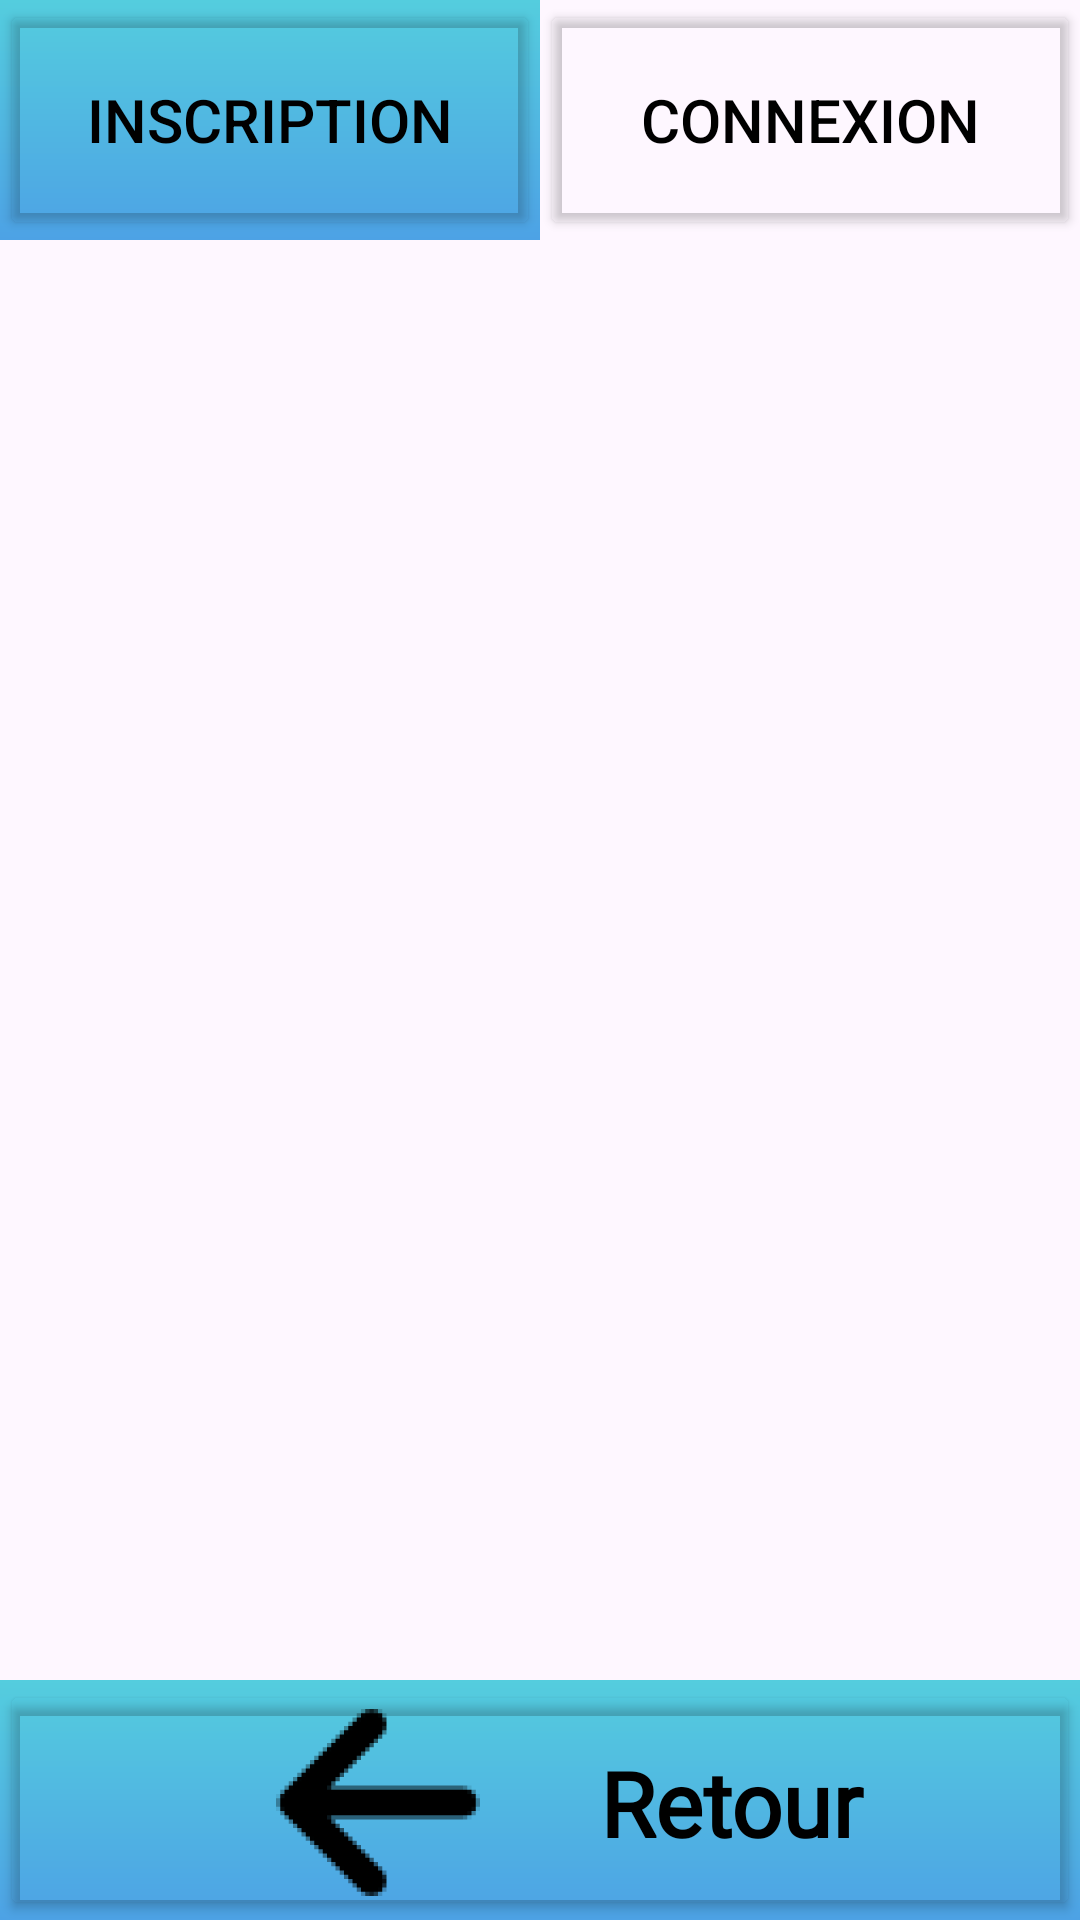

Here is an Android app screen rendered from its layout file. Give the layout XML and the strings, colors and styles it references.
<!-- AndroidManifest.xml: application theme Theme.NewAgapiVERSION311CLEAN -->
<!-- res/layout/login_inscription.xml -->
<?xml version="1.0" encoding="utf-8"?>
<androidx.constraintlayout.widget.ConstraintLayout xmlns:android="http://schemas.android.com/apk/res/android"
    android:layout_width="match_parent"
    android:layout_height="match_parent"
    xmlns:app="http://schemas.android.com/apk/res-auto">

    <View
        android:id="@+id/viewLeft"
        android:layout_width="0dp"
        android:layout_height="80dp"
        android:background="@drawable/couleur_gradient"
        app:layout_constraintStart_toStartOf="parent"
        app:layout_constraintTop_toTopOf="parent"
        app:layout_constraintWidth_percent="0.5" />

    <View
        android:id="@+id/viewRight"
        android:layout_width="0dp"
        android:layout_height="80dp"
        android:background="@drawable/couleur_gradient"
        app:layout_constraintEnd_toEndOf="parent"
        app:layout_constraintTop_toTopOf="parent"
        app:layout_constraintWidth_percent="0.5"
        android:visibility="gone"
        />


    <Button
        android:id="@+id/titleInscription"
        android:layout_width="0dp"
        android:layout_height="80dp"
        android:backgroundTint="#00FFFFFF"
        android:text="@string/inscription"
        android:textColor="@color/text_svg_main_color"
        android:textSize="20sp"
        app:layout_constraintStart_toStartOf="parent"
        app:layout_constraintEnd_toStartOf="@id/titlebuttonConnexion"
        app:layout_constraintTop_toTopOf="parent"
        app:layout_constraintWidth_percent="0.5"
        android:clickable="true"
        android:focusable="true"
        />


    <Button
        android:id="@+id/titlebuttonConnexion"
        android:layout_width="0dp"
        android:layout_height="80dp"
        android:backgroundTint="#00FFFFFF"
        android:text="@string/connexion"
        android:textColor="@color/text_svg_main_color"
        android:textSize="20sp"
        app:layout_constraintStart_toEndOf="@id/titleInscription"
        app:layout_constraintEnd_toEndOf="parent"
        app:layout_constraintTop_toTopOf="parent"
        app:layout_constraintWidth_percent="0.5"
        android:clickable="true"
        android:focusable="true"
        />

    <include
        android:id="@+id/footerauthentification"
        layout="@layout/footerauthentification"
        android:layout_width="match_parent"
        android:layout_height="wrap_content"
        app:layout_constraintBottom_toBottomOf="parent"
        app:layout_constraintStart_toStartOf="parent"
        app:layout_constraintEnd_toEndOf="parent" />


    <FrameLayout
        android:id="@+id/frameContainer"
        android:layout_width="match_parent"
        android:layout_height="0dp"
        app:layout_constraintTop_toBottomOf="@id/titlebuttonConnexion"
        app:layout_constraintBottom_toTopOf="@id/footerauthentification"
        >
    </FrameLayout>


</androidx.constraintlayout.widget.ConstraintLayout>
<!-- res/layout/footerauthentification.xml (included above) -->
<?xml version="1.0" encoding="utf-8"?>
<androidx.constraintlayout.widget.ConstraintLayout
    xmlns:android="http://schemas.android.com/apk/res/android"
    xmlns:app="http://schemas.android.com/apk/res-auto"
    xmlns:tools="http://schemas.android.com/tools"
    android:layout_width="match_parent"
    android:layout_height="wrap_content">

    <View
        android:id="@+id/zonefooter"
        android:layout_width="match_parent"
        android:layout_height="80dp"
        android:background="@drawable/couleur_gradient"
        app:layout_constraintBottom_toBottomOf="parent" />

    <Button
        android:id="@+id/buttonRetourn"
        android:layout_width="match_parent"
        android:layout_height="0dp"
        android:backgroundTint="#00FFFFFF"
        android:contentDescription="@string/retour"
        app:layout_constraintBottom_toBottomOf="@id/zonefooter"
        app:layout_constraintEnd_toEndOf="parent"
        app:layout_constraintStart_toStartOf="parent"
        app:layout_constraintTop_toTopOf="@id/zonefooter"
        tools:ignore="DuplicateSpeakableTextCheck" />

    <TextView
        android:id="@+id/textViewRetour"
        android:layout_width="wrap_content"
        android:layout_height="wrap_content"
        android:layout_marginTop="2dp"
        android:fontFamily="@font/poppins"
        android:text="@string/retour"
        android:textColor="@color/text_svg_main_color"
        android:textSize="30sp"
        android:textStyle="bold"
        app:drawableStartCompat="@mipmap/icon_retourn"
        android:drawablePadding="20dp"
        android:gravity="center_vertical"
        app:layout_constraintBottom_toBottomOf="@id/zonefooter"
        app:layout_constraintStart_toStartOf="@id/zonefooter"
        app:layout_constraintEnd_toEndOf="@id/zonefooter"
        app:layout_constraintTop_toTopOf="@id/zonefooter"
        tools:ignore="ContentDescription" />

</androidx.constraintlayout.widget.ConstraintLayout>
<!-- resources referenced by this layout -->
<resources>
  <color name="text_svg_main_color">#FF000000</color>
  <!-- drawable couleur_gradient (drawable) -->
  <?xml version="1.0" encoding="utf-8"?>
  <layer-list xmlns:android="http://schemas.android.com/apk/res/android">
      <item>
          <shape android:shape="rectangle">
              <gradient
                  android:angle="270"
                  android:startColor="#54CDDE"
                  android:endColor="#4DA2E5"
                  android:type="linear"/>
          </shape>
      </item>
  </layer-list>
  <!-- mipmap icon_retourn: webp bitmap (mipmap-hdpi, 1138 bytes) -->
  <string name="connexion">Connexion</string>
  <string name="inscription">Inscription</string>
  <string name="retour">Retour</string>
  <style name="Theme.NewAgapiVERSION311CLEAN" parent="Base.Theme.NewAgapiVERSION311CLEAN" />
  <style name="Base.Theme.NewAgapiVERSION311CLEAN" parent="Theme.Material3.DayNight.NoActionBar">
  
      </style>
</resources>
